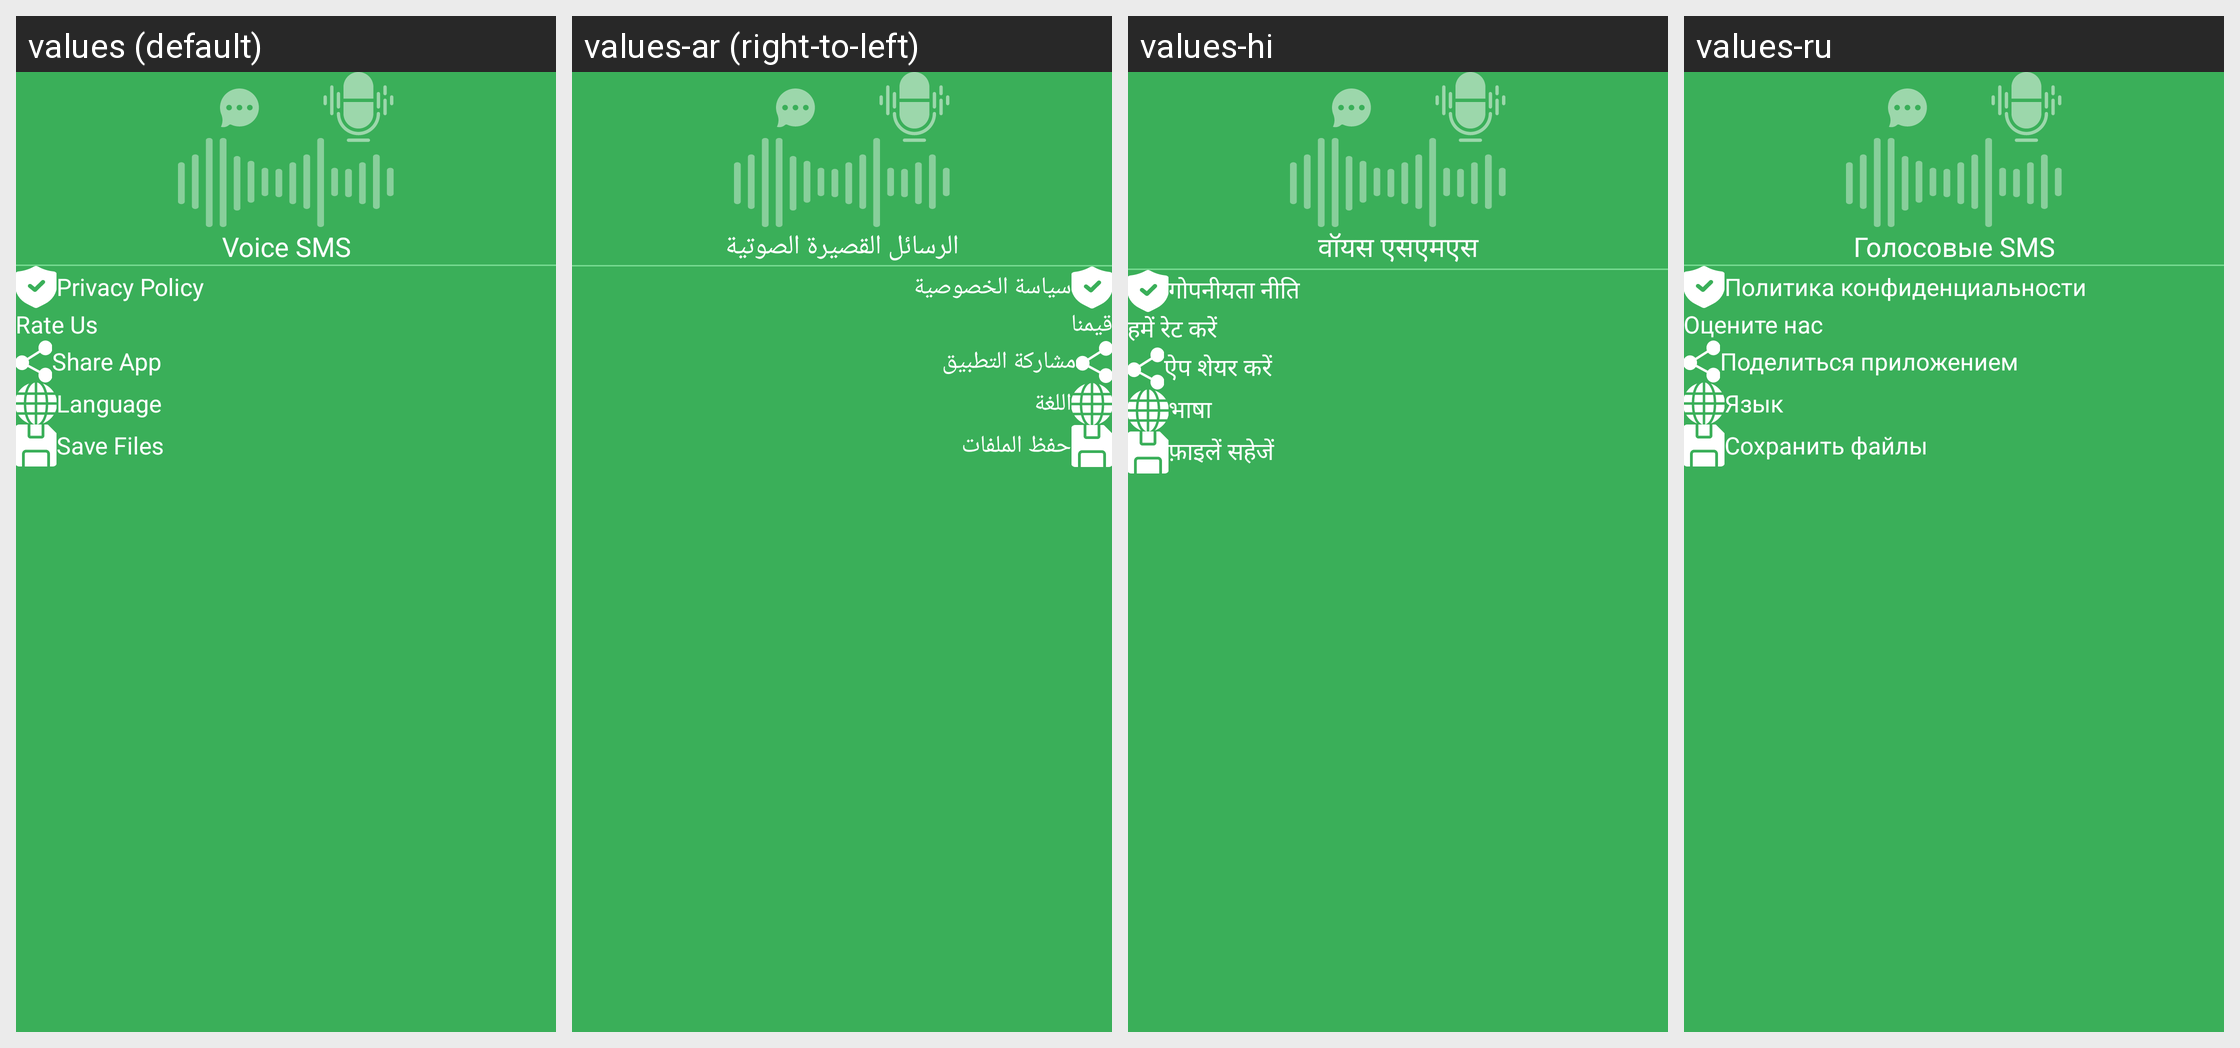

The same Android screen rendered under several of its app's locales, left to right. List the strings drawn on it with the default value and each locale's translation.
Android screen res/layout/nav_header.xml rendered under 4 locales, left to right: values (default), values-ar (right-to-left), values-hi, values-ru. Device: Nexus 5 (rendered at 1080×1920; each locale shown at half size, 540×960, under a caption strip naming it); theme Theme.SpeechToTextApp.
Other locales in the repository, not shown: values-de, values-es, values-fr, values-it.
Strings drawn on this screen, with the default value and each locale's value (text and hints the layout hard-codes, and strings that could not be matched under every locale, appear in the picture but are not listed):

app_name
  values: Voice SMS
  values-ar: الرسائل القصيرة الصوتية
  values-hi: वॉयस एसएमएस
  values-ru: Голосовые SMS

privacy_policy
  values: Privacy Policy
  values-ar: سياسة الخصوصية
  values-hi: गोपनीयता नीति
  values-ru: Политика конфиденциальности

rate_us
  values: Rate Us
  values-ar: قيمنا
  values-hi: हमें रेट करें
  values-ru: Оцените нас

share_app
  values: Share App
  values-ar: مشاركة التطبيق
  values-hi: ऐप शेयर करें
  values-ru: Поделиться приложением

language
  values: Language
  values-ar: اللغة
  values-hi: भाषा
  values-ru: Язык

save_files
  values: Save Files
  values-ar: حفظ الملفات
  values-hi: फ़ाइलें सहेजें
  values-ru: Сохранить файлы
